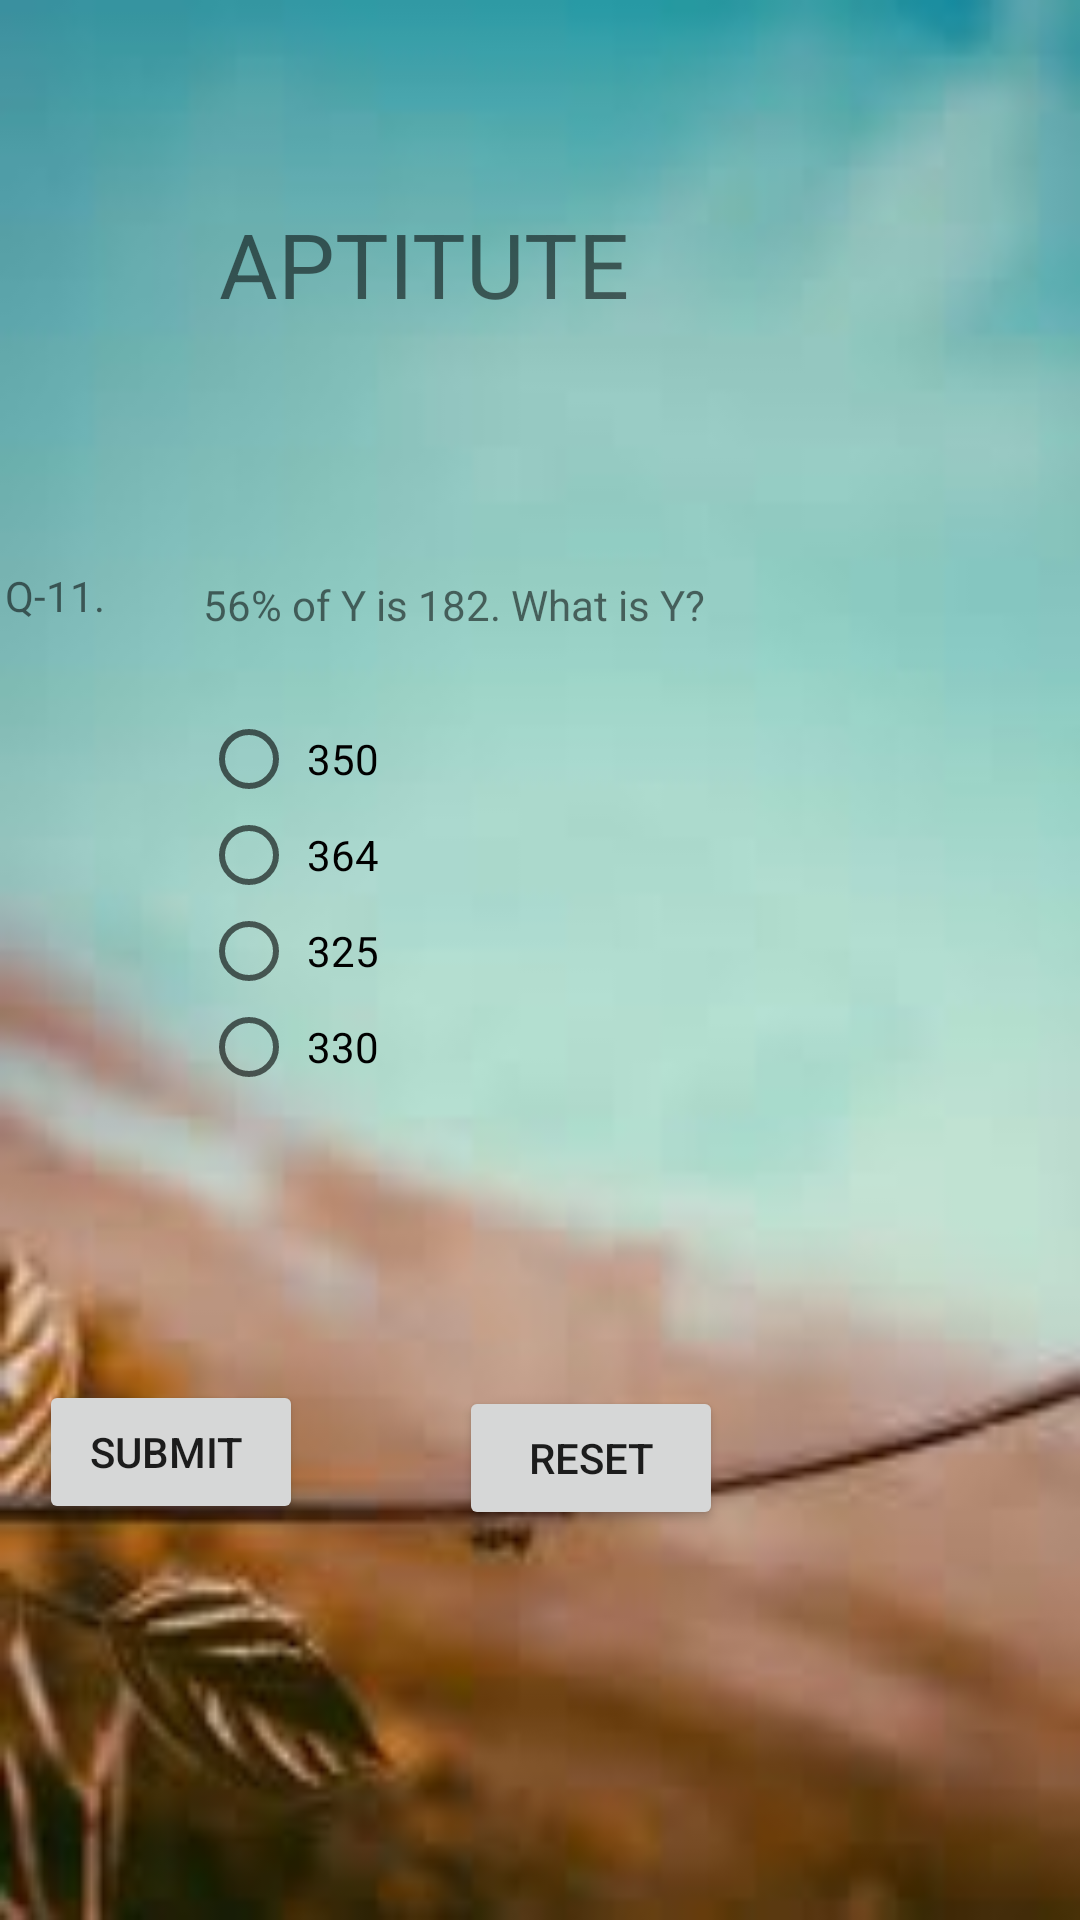

This screen was rendered from an Android layout file. Write that file and the resources it references.
<!-- AndroidManifest.xml: application theme AppTheme -->
<!-- res/layout/activity_main19.xml -->
<?xml version="1.0" encoding="utf-8"?>
<RelativeLayout xmlns:android="http://schemas.android.com/apk/res/android"
    xmlns:app="http://schemas.android.com/apk/res-auto"
    xmlns:tools="http://schemas.android.com/tools"
    android:layout_width="match_parent"
    android:layout_height="match_parent"
    android:background="@drawable/images"
    tools:context=".Main19Activity">


    <TextView
        android:id="@+id/textView14"
        android:layout_width="wrap_content"
        android:layout_height="wrap_content"
        android:layout_alignParentEnd="true"
        android:layout_alignParentBottom="true"
        android:layout_marginEnd="143dp"
        android:layout_marginBottom="532dp"
        android:text="APTITUTE "
        android:textSize="30dp" />

    <TextView
        android:id="@+id/textView15"
        android:layout_width="wrap_content"
        android:layout_height="wrap_content"
        android:layout_alignParentEnd="true"
        android:layout_alignParentBottom="true"
        android:layout_marginEnd="325dp"
        android:layout_marginBottom="432dp"
        android:text="Q-11." />

    <TextView
        android:id="@+id/textView16"
        android:layout_width="275dp"
        android:layout_height="wrap_content"
        android:layout_alignParentEnd="true"
        android:layout_alignParentBottom="true"
        android:layout_marginEnd="24dp"
        android:layout_marginBottom="429dp"
        android:text="  56% of Y is 182. What is Y? " />

    <RadioGroup
        android:layout_width="267dp"
        android:layout_height="146dp"
        android:layout_alignParentEnd="true"
        android:layout_alignParentBottom="true"
        android:layout_marginEnd="26dp"
        android:layout_marginBottom="257dp">

        <RadioButton
            android:id="@+id/radioButton1"
            android:layout_width="match_parent"
            android:layout_height="wrap_content"
            android:text=" 350 " />

        <RadioButton
            android:id="@+id/radioButton2"
            android:layout_width="match_parent"
            android:layout_height="wrap_content"
            android:text=" 364 " />

        <RadioButton
            android:id="@+id/radioButton3"
            android:layout_width="match_parent"
            android:layout_height="wrap_content"
            android:text=" 325 " />

        <RadioButton
            android:id="@+id/radioButton4"
            android:layout_width="match_parent"
            android:layout_height="wrap_content"
            android:text=" 330 " />
    </RadioGroup>

    <Button
        android:id="@+id/submitq11"
        android:layout_width="wrap_content"
        android:layout_height="wrap_content"
        android:layout_alignParentEnd="true"
        android:layout_alignParentBottom="true"
        android:layout_marginEnd="259dp"
        android:layout_marginBottom="132dp"
        android:text="SUBMIT " />

    <Button
        android:id="@+id/reset"
        android:layout_width="wrap_content"
        android:layout_height="wrap_content"
        android:layout_alignParentEnd="true"
        android:layout_alignParentBottom="true"
        android:layout_marginEnd="119dp"
        android:layout_marginBottom="130dp"
        android:text="RESET" />

</RelativeLayout>
<!-- resources referenced by this layout -->
<resources>
  <!-- drawable images: png bitmap (drawable-v24, 3884 bytes) -->
  <style name="AppTheme" parent="Theme.AppCompat.Light.DarkActionBar">
          
          <item name="colorPrimary">@color/colorPrimary</item>
          <item name="colorPrimaryDark">@color/colorPrimaryDark</item>
          <item name="colorAccent">@color/colorAccent</item>
      </style>
  <color name="colorPrimary">#3F51B5</color>
  <color name="colorPrimaryDark">#303F9F</color>
  <color name="colorAccent">#FF4081</color>
</resources>
